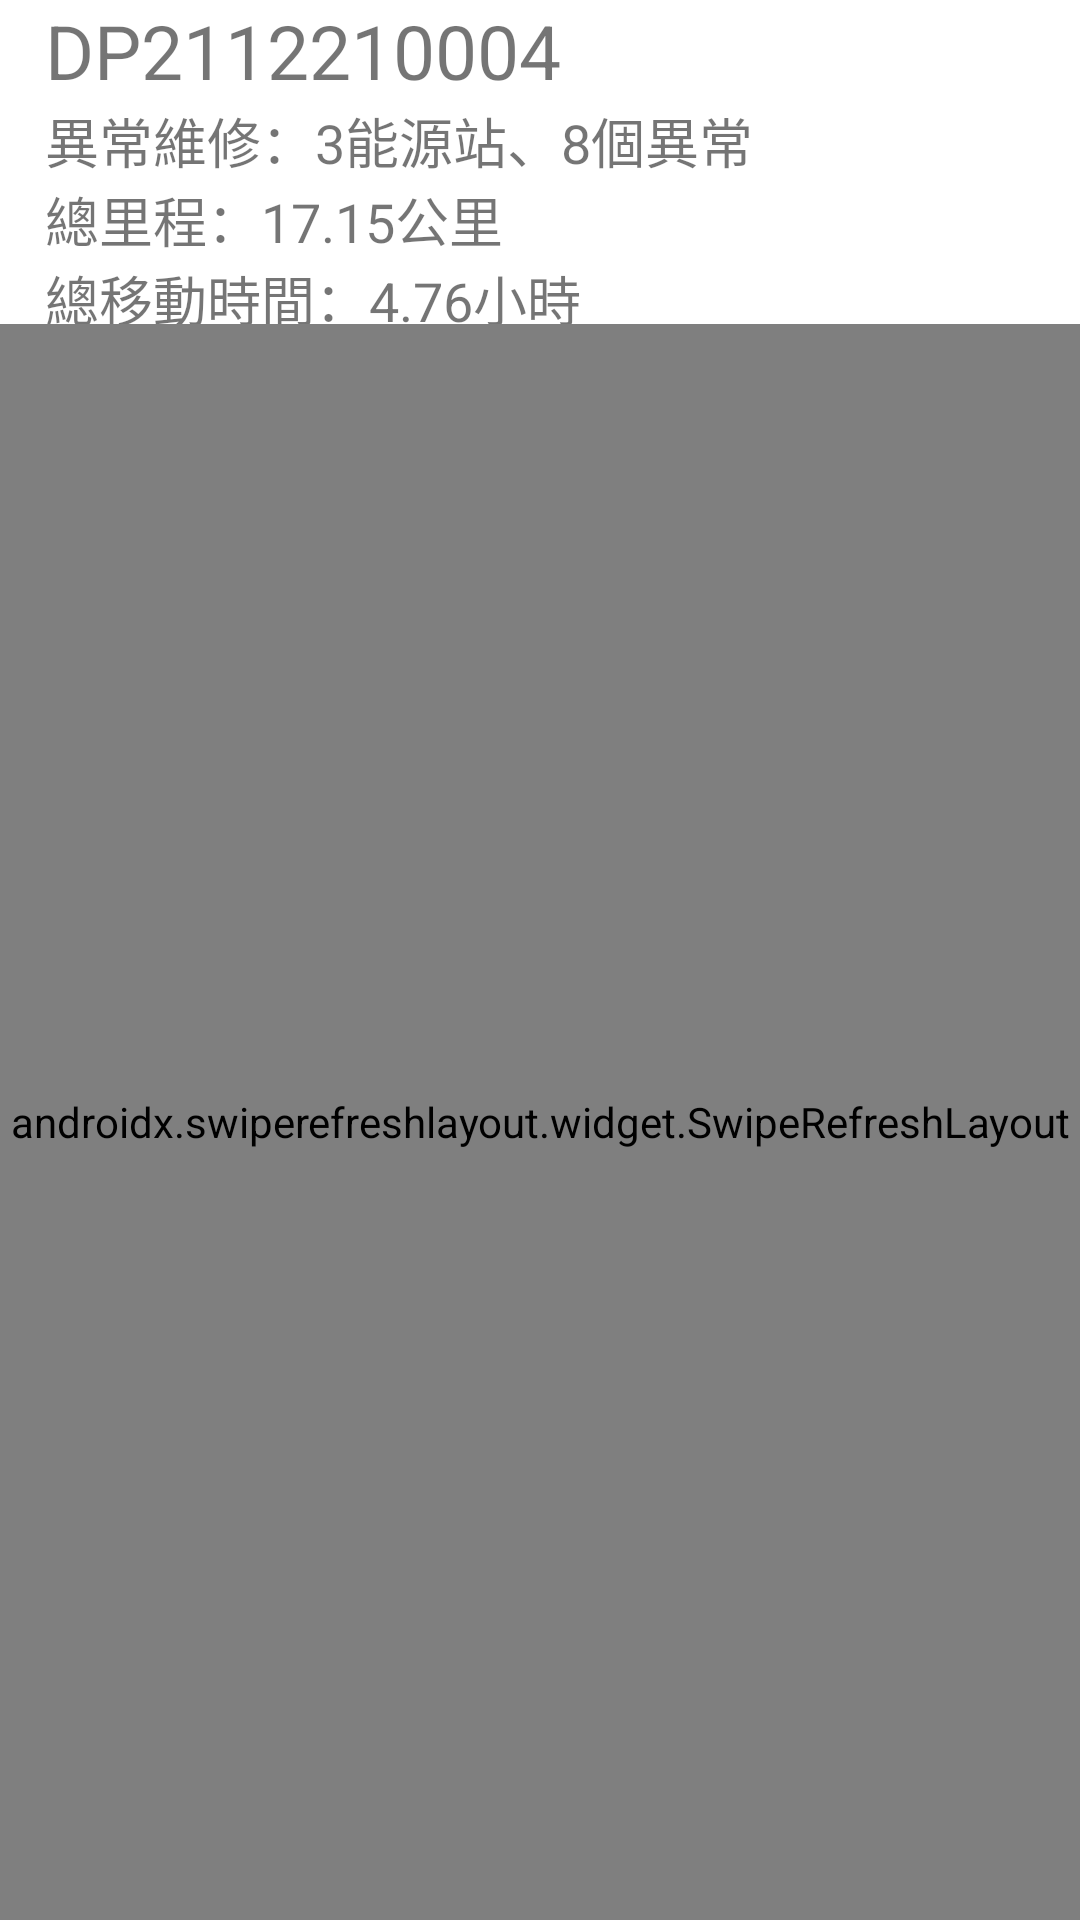

Produce the Android XML layout that renders to this screen, including the resource entries it uses.
<!-- AndroidManifest.xml: application theme Theme.Nav_BMCv2 -->
<!-- res/layout/map_list_fragment.xml -->
<?xml version="1.0" encoding="utf-8"?>
<androidx.constraintlayout.widget.ConstraintLayout xmlns:android="http://schemas.android.com/apk/res/android"
    xmlns:app="http://schemas.android.com/apk/res-auto"
    xmlns:tools="http://schemas.android.com/tools"
    android:layout_width="match_parent"
    android:layout_height="match_parent"
    tools:context=".ui.undone.UndoneFragment">






























    <LinearLayout
        android:id="@+id/Linear"
        android:orientation="vertical"
        android:layout_width="match_parent"
        android:layout_height="wrap_content"
        app:layout_constraintStart_toStartOf="parent"
        app:layout_constraintTop_toTopOf="parent"
        app:layout_constraintEnd_toEndOf="parent">
        <TextView
            android:id="@+id/textview"
            android:layout_width="wrap_content"
            android:layout_height="wrap_content"
            android:text="DP2112210004"
            android:textSize="25sp"
            android:gravity="left"
            android:paddingLeft="15dp"
            app:layout_constraintTop_toTopOf="parent"
            app:layout_constraintBottom_toBottomOf="@+id/mainRecyclerView"/>

        <TextView
            android:layout_width="wrap_content"
            android:layout_height="wrap_content"
            android:paddingLeft="15dp"
            android:paddingRight="5dp"
            android:text="異常維修：3能源站、8個異常"
            android:textSize="18sp"/>

        <TextView
            android:layout_width="wrap_content"
            android:layout_height="wrap_content"
            android:paddingLeft="15dp"
            android:paddingRight="5dp"
            android:text="總里程：17.15公里"
            android:textSize="18sp"/>

        <TextView
            android:layout_width="wrap_content"
            android:layout_height="wrap_content"
            android:paddingLeft="15dp"
            android:paddingRight="5dp"
            android:text="總移動時間：4.76小時"
            android:textSize="18sp"/>

    </LinearLayout>


    <androidx.swiperefreshlayout.widget.SwipeRefreshLayout
        android:id="@+id/refreshLayout"
        android:layout_width="match_parent"
        android:layout_height="match_parent"
        android:layout_marginTop="108dp"
        app:layout_constraintTop_toBottomOf="@+id/Linear"
        tools:layout_editor_absoluteX="0dp">

        <androidx.recyclerview.widget.RecyclerView
            android:id="@+id/mainRecyclerView"
            android:layout_width="0dp"
            android:layout_height="0dp"
            android:paddingTop="5dp"
            app:layout_constraintBottom_toBottomOf="parent"
            app:layout_constraintEnd_toEndOf="parent"
            app:layout_constraintStart_toStartOf="parent"
            app:layout_constraintTop_toTopOf="@id/Linear" />

    </androidx.swiperefreshlayout.widget.SwipeRefreshLayout>

</androidx.constraintlayout.widget.ConstraintLayout>
<!-- resources referenced by this layout -->
<resources>
  <string-array name="page">
          <item>1</item>
          <item>2</item>
          <item>3</item>
          <item>4</item>
          <item>5</item>
      </string-array>
  <!-- drawable nextpage: png bitmap (drawable, 10910 bytes) -->
  <style name="Theme.Nav_BMCv2" parent="Theme.MaterialComponents.DayNight.DarkActionBar">
          
  
          <item name="colorPrimary">@color/blue_700</item>
          <item name="colorPrimaryVariant">@color/blue_500</item>
          <item name="colorOnPrimary">@color/white</item>
          
          <item name="colorSecondary">@color/teal_200</item>
          <item name="colorSecondaryVariant">@color/teal_700</item>
          <item name="colorOnSecondary">@color/black</item>
          
          <item name="android:statusBarColor" tools:targetApi="l">?attr/colorPrimaryVariant</item>
          
      </style>
  <color name="blue_700">#7B9DE5</color>
  <color name="blue_500">#587FD3</color>
  <color name="white">#FFFFFFFF</color>
  <color name="teal_200">#FF03DAC5</color>
  <color name="teal_700">#FF018786</color>
  <color name="black">#FF000000</color>
</resources>
